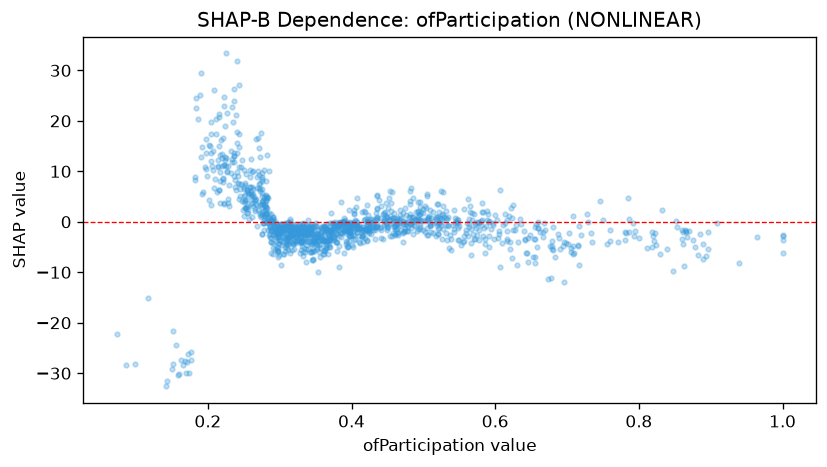

Data behind this chart, as committed beside it:
feature_value, shap_value
0.398, -2.831
0.281, 4.117
0.365, -1.132
0.43, -1.603
0.333, -2.176
0.882, -6.569
0.33, -1.768
0.357, -2.51
0.625, 3.309
0.436, 5.332
0.273, 3.293
0.529, 0.8992
0.182, 8.188
0.182, 8.924
0.597, -0.6716
0.482, 6.12
0.592, -2.813
0.467, 2.389
0.315, -1.752
0.359, -1.455
0.861, -1.961
0.348, -5.806
0.35, -4.054
0.373, -1.819
0.605, -2.32
0.344, -4.456
0.307, -1.213
0.281, 5.36
0.252, 7.755
0.75, 0.4274
0.617, -3.404
0.532, 2.096
0.476, 1.36
0.249, 2.404
0.495, 1.447
0.299, -3.642
0.432, -1.109
0.331, -1.725
0.326, -1.466
0.435, 0.7924
0.278, 0.8708
0.26, 3.486
0.446, 0.704
0.45, 0.8932
0.208, 26.06
0.214, 12.28
0.306, -1.572
0.396, -1.366
0.285, 10.03
0.502, -1.958
0.331, -3.816
0.39, 0.0686
0.706, -5.973
0.375, -1.224
0.371, -2.151
0.363, -5.534
0.308, -5.718
0.421, -0.6421
0.344, -1.578
0.399, -1.692
... 1,231 more rows
